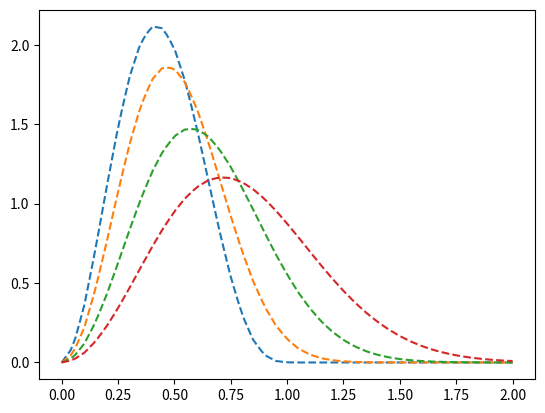

The matplotlib source for this figure:
from scipy.interpolate import interp1d
import numpy as np
from functools import lru_cache

distRA_0p05 = np.array([[0., 0.], [0.05, 0.09719557786091404], [0.1, 0.3561171223453583], [0.15000000000000002, 0.7131473259462711], [0.2, 1.1059190696638441], [0.25, 1.4802653477136831], [0.3, 1.7924514377959115], [0.35, 2.0107094937092653], [0.4, 2.1161597592309165], [0.45, 2.103014927897277], [0.5, 1.977995337382499], [0.55, 1.758900622511895], [0.6, 1.4723532124877188], [0.65, 1.150733938609522], [0.7, 0.8284199320972393], [0.75, 0.537499260498418], [0.8, 0.30325271185559977], [0.85, 0.13985756520615014], [0.9, 0.04707636457929374], [0.95, 0.009367760535379138], [1., 0.000821733449910438], [1.05, 0.00003052073269733875], [1.1, 6.40176292872828e-7], [1.15, 9.214507414630208e-9], [1.2, 9.896461740435972e-11], [1.25,  8.28182376415928e-13], [1.3, 5.534521490229384e-15], [1.35, 2.992289671797676e-17], [1.4, 1.3167722593803626e-19], [1.45, 4.727623810157102e-22], [1.5, 1.386051810071305e-24], [1.55, 3.319472115358141e-27], [1.6, 6.49517949817688e-30], [1.65,  1.0384965558982673e-32], [1.7, 1.3569442344436214e-35], [1.75, 1.449133282703292e-38], [1.8, 1.2649880492886247e-41], [1.85, 9.026827667205098e-45], [1.9, 5.2661143123727273e-48], [1.95, 2.511798474469294e-51], [2., 9.796008513814364e-55], [2.05,  3.124003999929425e-58], [2.1, 8.147009989609376e-62], [2.15, 1.7375346857872782e-65], [2.2, 3.030678948177061e-69], [2.25, 4.323532400379016e-73], [2.3, 5.044865224699152e-77], [2.35, 4.814940660248719e-81], [2.4, 3.7590674634840327e-85], [2.45, 2.4006747843742848e-89], [2.5, 1.2541971472955386e-93], [2.5500000000000003, 5.360334415915857e-98], [2.6, 1.874239370136765e-102], [2.6500000000000004, 5.3613980042739333e-107], [2.7, 1.254766376119086e-111], [2.7500000000000004, 2.4026520379230934e-116], [2.8000000000000003, 3.764200992905411e-121], [2.85, 4.825238859954028e-126], [2.9, 5.061025792851756e-131], [2.95, 4.3435132285153904e-136], [3., 3.050248985584059e-141], [3.0500000000000003, 1.7527873474213094e-146], [3.1, 8.241965858153883e-152], [3.1500000000000004, 3.1713743351537785e-157], [3.2, 9.985882145631594e-163], [3.25, 2.5730864923130355e-168], [3.3, 5.42572564710948e-174], [3.35, 9.362739815712615e-180], [3.4, 1.3221954828883984e-185], [3.45, 1.5280642776090986e-191], [3.5, 1.4452607993035128e-197], [3.5500000000000003, 1.1187025957265665e-203], [3.6, 7.086827307888401e-210], [3.6500000000000004, 3.674198282011693e-216], [3.7, 1.5590190609357945e-222], [3.7500000000000004, 5.414055855536998e-229], [3.8000000000000003, 1.5387948105255076e-235], [3.85, 3.579558015977915e-242], [3.9, 6.815107194309112e-249], [3.95, 2.636796753468238e-255], [4., 3.3629482509139767e-262], [1e9, 0]])
distRA_0p10 = np.array([[0., 0.], [0.05, 0.08693713907255625], [0.1, 0.3269577258607545], [0.15000000000000002, 0.6696114521104777], [0.2, 1.0555817996029706], [0.25, 1.4297297242600184], [0.3, 1.7466854161878451], [0.35, 1.9732193489644638], [0.4, 2.0892870836744333], [0.45, 2.0881992484003424], [0.5, 1.9759590263485933], [0.55, 1.7697448932476847], [0.6, 1.4955424265138044], [0.65, 1.18497608580067], [0.7, 0.8714607091143063], [0.75, 0.5858881612373876], [0.8, 0.35220573951758627], [0.85, 0.1834819955871922], [0.9, 0.07947111951415932], [0.95, 0.027327758838277087], [1., 0.007222390011088626], [1.05, 0.0014713824270142172], [1.1, 0.0002389644842870536], [1.15, 0.000032137708243037406], [1.2, 3.682022698459735e-6], [1.25, 3.663229201401593e-7], [1.3, 3.2068346593621466e-8], [1.35, 2.4931978699955682e-9], [1.4, 1.7326252594851463e-10], [1.45, 1.0808932623377559e-11], [1.5, 6.069607152239372e-13], [1.55, 3.0727694019589894e-14], [1.6, 1.4037236530890201e-15], [1.65, 5.789381222452057e-17], [1.7, 2.156280306149914e-18], [1.75, 7.254006844727068e-20], [1.8, 2.204473900536992e-21], [1.85, 6.05242871321704e-23], [1.9,  1.5013759859592366e-24], [1.95, 3.3652538795276e-26], [2.,  6.816248692519888e-28], [2.05, 1.2476722457749027e-29], [2.1, 2.0639980560388096e-31], [2.15, 3.0860010302810077e-33], [2.2, 4.1704557004671977e-35], [2.25, 5.094396490269094e-37], [2.3, 5.625271467022039e-39], [2.35, 5.615057362980648e-41], [2.4, 5.066898063392955e-43], [2.45, 4.1335539972173816e-45], [2.5, 3.0486935956487425e-47], [2.5500000000000003, 2.0329513620709806e-49], [2.6, 1.2256789898219414e-51], [2.6500000000000004, 6.681527551435174e-54], [2.7, 3.2933361843456624e-56], [2.7500000000000004, 1.4678071496402748e-58], [2.8000000000000003, 5.915416103328071e-61], [2.85, 2.1557338134650323e-63], [2.9, 7.10408482935755e-66], [2.95, 2.1170614092219672e-68], [3.,  5.705316817120037e-71], [3.0500000000000003, 1.3904498180500795e-73], [3.1, 3.064558844119971e-76], [3.1500000000000004, 6.108367712328608e-79], [3.2, 1.1011185064398768e-81], [3.25, 1.795152792126171e-84], [3.3, 2.646876756638242e-87], [3.35, 3.529694757468371e-90], [3.4, 4.25713690706888e-93], [3.45,  4.643877682251929e-96], [3.5, 4.581756676904785e-99], [3.5500000000000003, 4.0886180483250076e-102], [3.6, 3.3000406625952882e-105], [3.6500000000000004, 2.4091565660194976e-108], [3.7, 1.590809962231963e-111], [3.7500000000000004, 9.50131024265661e-115], [3.8000000000000003, 5.132923818016854e-118], [3.85, 2.5082238770922213e-121], [3.9, 1.1086432524575542e-124], [3.95, 4.432462932016705e-128], [4., 1.6029861596431755e-131], [1e9, 0]])
distRA_0p15 = np.array([[0., 0.], [0.05, 0.07780428589617143], [0.1, 0.29637784810063195], [0.15000000000000002, 0.6165208689789756], [0.2, 0.9865804710315615], [0.25, 1.3539487881572083], [0.3, 1.6728083636349576], [0.35, 1.9083850585689268], [0.4, 2.0389001886436646], [0.45, 2.0560421001387352], [0.5, 1.9643309751605802], [0.55, 1.7795188316423352], [0.6, 1.5261038700650906], [0.65, 1.2340591953137205], [0.7, 0.934948811718173], [0.75, 0.6577225592675146], [0.8, 0.42465589762018324], [0.85, 0.24814034490842804], [0.9, 0.12928402533836708], [0.95, 0.05928672360239085], [1., 0.023758911658558635], [1.05, 0.008328678519863852], [1.1, 0.002573914883831982], [1.15, 0.000708863097586149], [1.2, 0.00017580276834299176], [1.25, 0.000039608856180872094], [1.3, 8.163731747546077e-6], [1.35, 1.5477092297482962e-6], [1.4,  2.7104747022278223e-7], [1.45, 4.3992564465376043e-8], [1.5, 6.633737332750927e-9], [1.55,  9.310189511842373e-10], [1.6, 1.2176598879536962e-10], [1.65, 1.4853657373064386e-11], [1.7, 1.6909445127914253e-12], [1.75, 1.7971248413755968e-13], [1.8, 1.783568719677269e-14], [1.85, 1.6532552953046692e-15], [1.9, 1.4314745598312974e-16], [1.95, 1.1578805811881932e-17], [2., 8.750152005011137e-19], [2.05, 6.178308492214642e-20], [2.1, 4.076176259323492e-21], [2.15, 2.512988389324617e-22], [2.2, 1.447788149118735e-23], [2.25, 7.7950295098446005e-25], [2.3, 3.922369328054646e-26], [2.35, 1.8446570993879588e-27], [2.4, 8.10842583822285e-29], [2.45, 3.3314048217741044e-30], [2.5, 1.279391522095639e-31], [2.5500000000000003, 4.5928161012231146e-33], [2.6, 1.5412307677084007e-34], [2.6500000000000004, 4.8348392103350285e-36], [2.7, 1.4178626552574343e-37], [2.7500000000000004, 3.8871867494618205e-39], [2.8000000000000003, 9.963146071337127e-41], [2.85, 2.387413286356276e-42], [2.9, 5.348578426576497e-44], [2.95, 1.1203092582770379e-45], [3., 2.193991585488029e-47], [3.0500000000000003, 4.017331929536662e-49], [3.1, 6.877871374944219e-51], [3.1500000000000004, 1.1010104179053842e-52], [3.2, 1.647999101874199e-54], [3.25, 2.306521269608196e-56], [3.3, 3.0185570196914363e-58], [3.35, 3.693932159417956e-60], [3.4, 4.226997263054347e-62], [3.45, 4.523079161158373e-64], [3.5, 4.525858667014641e-66], [3.5500000000000003, 4.234845203769897e-68], [3.6, 3.7055169588133316e-70], [3.6500000000000004, 3.0320721873156356e-72], [3.7, 2.3201405507842835e-74], [3.7500000000000004, 1.66026516250953e-76], [3.8000000000000003, 1.1110490201354854e-78], [3.85, 6.953214525735956e-81], [3.9, 4.069476647418114e-83], [3.95, 2.227387351881209e-85], [4.,  1.1401468363638494e-87], [1e9, 0]])
distRA_0p20 = np.array([[0., 0.], [0.05, 0.0697843173368286], [0.1, 0.2677343064746468], [0.15000000000000002, 0.5625820865232544], [0.2, 0.9105656772367565], [0.25, 1.2641265673652096], [0.3, 1.5793824995287944], [0.35, 1.8213214715797863], [0.4, 1.9667495211051043], [0.45, 2.005402326812583], [0.5, 1.9396098870611176], [0.55, 1.7827881013494913], [0.6, 1.5569590073507307], [0.65, 1.2894983176742907], [0.7, 1.0093709640712674], [0.75, 0.743223638992617], [0.8, 0.5118469905210226], [0.85, 0.3276497175676035], [0.9, 0.1938014815505836], [0.95, 0.1054342204542876], [1., 0.05263239882569926], [1.05, 0.024114625062202508], [1.1, 0.010166107395976417], [1.15, 0.0039588308208339355], [1.2, 0.001430243544937812], [1.25, 0.00048140056050742573], [1.3, 0.00015152431905705906], [1.35, 0.00004474377548848209], [1.4, 0.000012428852690558302], [1.45, 3.2549925378750686e-6], [1.5, 8.051607401815594e-7], [1.55,  1.8839253419916504e-7], [1.6, 4.1743705475175076e-8], [1.65, 8.766905392833057e-9], [1.7,  1.7462914047359074e-9], [1.75, 3.3007636030468777e-10], [1.8, 5.922358897587165e-11], [1.85, 1.008952973509572e-11], [1.9, 1.6323994406348021e-12], [1.95, 2.508556153241679e-13], [2., 3.6619418894032936e-14], [2.05, 5.078413234299463e-15], [2.1, 6.691227469787468e-16], [2.15, 8.376689580322619e-17], [2.2, 9.964428904776715e-18], [2.25, 1.1263357737727377e-18], [2.3, 1.2098709764728128e-19], [2.35, 1.2350503834091025e-20], [2.4, 1.1981802284554354e-21], [2.45, 1.104759553933527e-22], [2.5, 9.681369476976005e-24], [2.5500000000000003, 8.063871184830209e-25], [2.6, 6.384128650745628e-26], [2.6500000000000004, 4.8042286522760966e-27], [2.7, 3.4365424362130865e-28], [2.7500000000000004, 2.3367223241426368e-29], [2.8000000000000003, 1.5103951956872508e-30], [2.85, 9.280734347067338e-32], [2.9, 5.4211569623572364e-33], [2.95, 3.010430868185656e-34], [3., 1.5892823207354296e-35], [3.0500000000000003, 7.976592646479957e-37], [3.1, 3.806147293089835e-38], [3.1500000000000004, 1.7266847560861664e-39], [3.2, 7.447438471730376e-41], [3.25, 3.0540348256944144e-42], [3.3, 1.1907503412613211e-43], [3.35, 4.414213113837021e-45], [3.4, 1.555885524339538e-46], [3.45, 5.2143405994740264e-48], [3.5, 1.6615903822263533e-49], [3.5500000000000003, 5.0345022398543493e-51], [3.6, 1.4504476576773853e-52], [3.6500000000000004, 3.973427484575515e-54], [3.7, 1.0350248805181867e-55], [3.7500000000000004, 2.5636747853553666e-57], [3.8000000000000003, 6.0381781262373755e-59], [3.85, 1.352333458139451e-60], [3.9, 2.880052673831934e-62], [3.95, 5.83256471856687e-64], [4., 1.1232199079606681e-65], [1e9, 0]])
distRA_0p25 = np.array([[0., 0.], [0.05, 0.0626343549788452], [0.1, 0.2414097784049253], [0.15000000000000002, 0.5108170345806334], [0.2, 0.8339343077996507], [0.25, 1.1689294068346312], [0.3, 1.4754467110839056], [0.35, 1.7197519222840274], [0.4, 1.8781536080711299], [0.45, 1.9386729425975895], [0.5, 1.9011474157874786], [0.55, 1.7760176779970658], [0.6, 1.5820603081660947], [0.65, 1.3433498880756016], [0.7, 1.0857861537872924], [0.75, 0.8335964467689649], [0.8, 0.6062971208317136], [0.85, 0.41661767255732884], [0.9, 0.2697915990353994], [0.95, 0.1643431597074348], [1., 0.09408134425767867], [1.05, 0.05062056856962142], [1.1, 0.025625101410847218], [1.15, 0.0122250639090435], [1.2, 0.005507732562181355], [1.25, 0.0023483651028000604], [1.3, 0.0009495870572099232], [1.35, 0.0003648506637092571], [1.4, 0.00013342996390432388], [1.45,  0.00004651613539950201], [1.5, 0.000015478530437519846], [1.55, 4.921640924186432e-6], [1.6, 1.4967308979197742e-6], [1.65,  4.3567183139911854e-7], [1.7, 1.2145709571256596e-7], [1.75, 3.244485021670515e-8], [1.8,  8.307972433972702e-9], [1.85, 2.039863165610075e-9], [1.9,  4.80358066816152e-10], [1.95, 1.0850909388280337e-10], [2., 2.3516145898604877e-11], [2.05, 4.890062765016336e-12], [2.1, 9.757779840547854e-13], [2.15, 1.8685689351124348e-13], [2.2, 3.434132317021379e-14], [2.25, 6.057582059955372e-15], [2.3, 1.025599525456499e-15], [2.35, 1.6667568653755037e-16], [2.4, 2.600163517694713e-17], [2.45, 3.893854147016169e-18], [2.5, 5.597895524657805e-19], [2.5500000000000003, 7.725924418531515e-20], [2.6, 1.0236942140995474e-20], [2.6500000000000004, 1.30225770263165e-21], [2.7, 1.5905324994300384e-22], [2.7500000000000004, 1.8651701134730305e-23], [2.8000000000000003, 2.1000777748409757e-24], [2.85, 2.2704059162145585e-25], [2.9, 2.356852905900461e-26], [2.95, 2.3492618579198854e-27], [3., 2.248583598222587e-28], [3.0500000000000003, 2.0666815465238434e-29], [3.1, 1.8240336467440176e-30], [3.1500000000000004, 1.5459461440866027e-31], [3.2, 1.258245035196983e-32], [3.25, 9.834498704109687e-34], [3.3, 7.381792661656651e-35], [3.35, 5.321085718326317e-36], [3.4, 3.6836077157645177e-37], [3.45, 2.4489890857021543e-38], [3.5, 1.563673544541272e-39], [3.5500000000000003, 9.58862351471906e-41], [3.6, 5.647059245522874e-42], [3.6500000000000004, 3.194104156778248e-43], [3.7, 1.7351659487231943e-44], [3.7500000000000004, 9.05320902407925e-46], [3.8000000000000003, 4.536677108520893e-47], [3.85, 2.1834890647005933e-48], [3.9, 1.00935951733193e-49], [3.95, 4.4815287452071774e-51], [4.,  1.9111533030097375e-52], [1e9, 0]])
distRA_0p30 = np.array([[0., 0.], [0.05, 0.05620566190535866], [0.1, 0.21735186541902676], [0.15000000000000002, 0.4623305191349211], [0.2, 0.759962831702999], [0.25, 1.0739421335535713], [0.3, 1.3680801458085883], [0.35, 1.610936243724788], [0.4, 1.7792391337456117], [0.45, 1.8598451452072824], [0.5, 1.8502302454966228], [0.55, 1.7576669266449356], [0.6, 1.597331610826061], [0.65, 1.3896493288411698], [0.7, 1.1572373085447745], [0.75, 0.9218534374958367], [0.8, 0.7017733561459991], [0.85, 0.5099805518336673], [0.9, 0.3534278474169435], [0.95, 0.23341348155180994], [1., 0.14685485407689405], [1.05, 0.08803176408890954], [1.1, 0.05030498570228456], [1.15, 0.027427065994197756], [1.2, 0.014282906127533055], [1.25, 0.007112861596794899], [1.3, 0.0033915291499949625], [1.35, 0.001550199719216469], [1.4, 0.0006799956358084564], [1.45, 0.0002865467291068971], [1.5, 0.00011610610504410551], [1.55,  0.00004527290097058918], [1.6, 0.000017000175247753775], [1.65, 6.151282821138372e-6], [1.7, 2.145855452364115e-6], [1.75, 7.220160983684065e-7], [1.8, 2.3440233883702575e-7], [1.85,  7.344711684167252e-8], [1.9, 2.2217273977058302e-8], [1.95, 6.489268815434299e-9], [2., 1.8304566985794247e-9], [2.05, 4.986992845498391e-10], [2.1, 1.3124427103021168e-10], [2.15, 3.3367455528289536e-11], [2.2, 8.195956852105181e-12], [2.25, 1.945082557279206e-12], [2.3, 4.4602842758211917e-13], [2.35, 9.88313310626561e-14], [2.4, 2.1161851770642853e-14], [2.45, 4.378819571526617e-15], [2.5, 8.756304403614163e-16], [2.5500000000000003, 1.6922319887405063e-16], [2.6, 3.160734399469009e-17], [2.6500000000000004, 5.70582005960461e-18], [2.7, 9.95548058044169e-19], [2.7500000000000004, 1.6789273124257634e-19], [2.8000000000000003, 2.7367671032399465e-20], [2.85, 4.312114245263833e-21], [2.9, 6.567480561626067e-22], [2.95, 9.668800569531881e-23], [3.,  1.3760061115015997e-23], [3.0500000000000003, 1.8929987607709016e-24], [3.1, 2.5175050601852795e-25], [3.1500000000000004, 3.2365915963207e-26], [3.2, 4.0226300932577665e-27], [3.25,  4.833299724799993e-28], [3.3, 5.614295491885958e-29], [3.35, 6.304793975619655e-30], [3.4, 6.845048588769002e-31], [3.45, 7.184851962812124e-32], [3.5, 7.291219506822992e-33], [3.5500000000000003, 7.153667626176799e-34], [3.6, 6.785916920529864e-35], [3.6500000000000004, 6.22363719636947e-36], [3.7, 5.518747272862527e-37], [3.7500000000000004, 4.731530350637677e-38], [3.8000000000000003, 3.92221902467565e-39], [3.85, 3.143657174691766e-40], [3.9,  2.4362144918806927e-41], [3.95, 1.825478007593237e-42], [4., 1.3225802085727146e-43], [1e9, 0]])
distRA_0p40 = np.array([[0., 0.], [0.05, 0.04525277029291761], [0.1, 0.17584344910010144], [0.15000000000000002, 0.3769971732717345], [0.2, 0.6263807557881736], [0.25, 0.8971026689684398], [0.3, 1.1611544251806107], [0.35, 1.3927572725270334], [0.4, 1.5711564191158287], [0.45, 1.6825427388134684], [0.5, 1.720945656653394], [0.55, 1.688095001144922], [0.6, 1.5923791672429304], [0.65, 1.4471242426953035], [0.7, 1.2684820261116958], [0.75, 1.0732409710729567], [0.8, 0.8768613612547208], [0.85, 0.6919808180713078], [0.9, 0.5275431935770601], [0.95, 0.3885867372542395], [1., 0.27660781025971026], [1.05, 0.19032524844297932], [1.1, 0.12662703485364957], [1.15, 0.08149476013362608], [1.2, 0.05075841824719937], [1.25, 0.03061138482316789], [1.3, 0.01788490753764827], [1.35, 0.010128727312084496], [1.4, 0.005563140579914923], [1.45, 0.0029648768961596664], [1.5, 0.001534008087915558], [1.55, 0.0007708712541184132], [1.6, 0.0003764026773923052], [1.65, 0.00017865182927028083], [1.7, 0.00008245121935968032], [1.75, 0.00003701319166953998], [1.8, 0.0000161661061032417], [1.85,  6.871458602974464e-6], [1.9, 2.8430134604407373e-6], [1.95, 1.145183602862148e-6], [2., 4.491655932401997e-7], [2.05, 1.71566461910476e-7], [2.1, 6.382693550674554e-8], [2.15, 2.31294499042775e-8], [2.2, 8.164964912113705e-9], [2.25, 2.8080444867683382e-9], [2.3,  9.408989593708889e-10], [2.35, 3.071825384066142e-10], [2.4, 9.772076925341872e-11], [2.45, 3.029241731937068e-11], [2.5, 9.150726565451252e-12], [2.5500000000000003, 2.693816750776383e-12], [2.6, 7.728339574466382e-13], [2.6500000000000004, 2.1608453378776688e-13], [2.7, 5.888344106166474e-14], [2.7500000000000004, 1.5638910431467798e-14], [2.8000000000000003, 4.048318360439077e-15], [2.85, 1.0214286914112224e-15], [2.9, 2.5119815810442706e-16], [2.95, 6.021560897365774e-17], [3., 1.4070019204307358e-17], [3.0500000000000003, 3.2046570618753765e-18], [3.1, 7.115043659762851e-19], [3.1500000000000004, 1.5398917798519068e-19], [3.2, 3.248826981957971e-20], [3.25, 6.6818005933187855e-21], [3.3, 1.339668860766911e-21], [3.35, 2.6184520526684536e-22], [3.4, 4.9893148448011416e-23], [3.45, 9.268126821591331e-24], [3.5, 1.6784298904651523e-24], [3.5500000000000003, 2.9633285053122354e-25], [3.6, 5.100663907666223e-26], [3.6500000000000004, 8.559505731776106e-27], [3.7, 1.4003941758818836e-27], [3.7500000000000004, 2.2337569189968293e-28], [3.8000000000000003, 3.473839378823656e-29], [3.85, 5.2671514135985125e-30], [3.9, 7.786423111935814e-31], [3.95, 1.1222769828664535e-31], [4., 1.5771229971804589e-32], [1e9, 0]])
distRA_0p50 = np.array([[0., 0.], [0.05, 0.03659990906586385], [0.1, 0.14274328017094748], [0.15000000000000002, 0.3079050106662921], [0.2, 0.5159561579064385], [0.25, 0.7470617330830022], [0.3, 0.9799378446657444], [0.35, 1.1941580401025744], [0.4, 1.3722128621327867], [0.45, 1.5010839521964914], [0.5, 1.5731797911587624], [0.55, 1.5865772723059959], [0.6, 1.544609121285116], [0.65, 1.4549142864928701], [0.7, 1.3281294308626912], [0.75, 1.1764203494742898], [0.8, 1.0120574253409467], [0.85, 0.8462046111838893], [0.9, 0.688042782759178], [0.95, 0.5442826261537518], [1., 0.4190584843951489], [1.05, 0.314139563146555], [1.1, 0.22935965624505897], [1.15, 0.16315655238130217], [1.2, 0.11311734571802454], [1.25, 0.07646037932057867], [1.3, 0.05040468994350682], [1.35, 0.03241724161511885], [1.4, 0.020346632484407365], [1.45, 0.012466865698228137], [1.5, 0.007459368775155905], [1.55, 0.004359660756989859], [1.6, 0.002489591468323619], [1.65, 0.0013894401300343416], [1.7, 0.0007580395344117135], [1.75, 0.00040437118094349645], [1.8, 0.0002109565848807136], [1.85,  0.00010764905368372195], [1.9, 0.000053741179854581436], [1.95, 0.000026251101946570966], [2., 0.000012548488549420656], [2.05, 5.870728974331104e-6], [2.1, 2.6884184668102953e-6], [2.15,  1.2051698999472383e-6], [2.2, 5.289126484214466e-7], [2.25, 2.2726757115066556e-7], [2.3,  9.561779859575181e-8], [2.35, 3.9392584369127046e-8], [2.4, 1.5892366534185638e-8], [2.45, 6.278884771799027e-9], [2.5,  2.429493054116909e-9], [2.5500000000000003, 9.206733361100213e-10], [2.6, 3.4171828722153033e-10], [2.6500000000000004, 1.2422764261634002e-10], [2.7, 4.4235312484748533e-11], [2.7500000000000004, 1.5428837957778653e-11], [2.8000000000000003, 5.271353308729287e-12], [2.85, 1.7641950762678123e-12], [2.9, 5.783846046684853e-13], [2.95, 1.8575561281424798e-13], [3., 5.844282182459698e-14], [3.0500000000000003, 1.8013281396576252e-14], [3.1, 5.439198120232538e-15], [3.1500000000000004, 1.6090326791123413e-15], [3.2, 4.663263629245693e-16], [3.25, 1.324088505111668e-16], [3.3, 3.683430750962055e-17], [3.35, 1.0039281992968485e-17], [3.4, 2.680855269353026e-18], [3.45, 7.014073518646073e-19], [3.5, 1.7980381463606858e-19], [3.5500000000000003, 4.5161079166387085e-20], [3.6, 1.1114028475341683e-20], [3.6500000000000004, 2.679941034492488e-21], [3.7, 6.331842044936727e-22], [3.7500000000000004, 1.4658528761397453e-22], [3.8000000000000003, 3.325143364064521e-23], [3.85, 7.39084482099429e-24], [3.9,  1.6097016617238774e-24], [3.95, 3.4353266084721267e-25], [4., 7.183988005851896e-26], [1e9, 0]])
distRA_0p60 = np.array([[0., 0.], [0.05, 0.029913709890137526], [0.1, 0.11701727930145683], [0.15000000000000002, 0.2536808541381331], [0.2, 0.42809373762794084], [0.25, 0.6254992841659762], [0.3, 0.8296963739470026], [0.35, 1.0246228508070614], [0.4, 1.1958353828717105], [0.45, 1.3317243614524719], [0.5, 1.424346432940199], [0.55, 1.4698137065320644], [0.6, 1.4682364549843925], [0.65, 1.4232717118072056], [0.7, 1.3413705178683806], [0.75, 1.2308446760719927], [0.8, 1.1008787825555655], [0.85, 0.9606058171171783], [0.9, 0.8183397485185419], [0.95, 0.6810246262816081], [1., 0.5539235671696454], [1.05, 0.44053629310993503], [1.1, 0.3427070525756124], [1.15, 0.2608688203192191], [1.2, 0.19436366735465896], [1.25, 0.14178438077333758], [1.3, 0.10129341992989992], [1.35, 0.07089026010917364], [1.4, 0.0486129305129663], [1.45, 0.03267227063005077], [1.5, 0.02152615582045659], [1.55, 0.013906118726291017], [1.6, 0.00881019228192], [1.65, 0.005475045030669983], [1.7, 0.003338034432466887], [1.75, 0.0019969528273113832], [1.8, 0.0011724299109653338], [1.85, 0.0006756340187018243], [1.9, 0.0003822085776915066], [1.95, 0.00021227943833048606], [2., 0.00011576677082016706], [2.05,  0.00006199750335816371], [2.1, 0.00003260773794360907], [2.15, 0.00001684463397324759], [2.2, 8.547355535179703e-6], [2.25,  4.26052341793966e-6], [2.3, 2.0863347317887754e-6], [2.35,  1.0037396545908913e-6], [2.4, 4.744583520321763e-7], [2.45, 2.203620226728542e-7], [2.5, 1.0056731419908415e-7], [2.5500000000000003, 4.509999552440441e-8], [2.6, 1.987523474309149e-8], [2.6500000000000004, 8.607546489842753e-9], [2.7, 3.663463326216213e-9], [2.7500000000000004, 1.532366451568086e-9], [2.8000000000000003, 6.299466137817472e-10], [2.85, 2.545225985686199e-10], [2.9, 1.010743267355811e-10], [2.95, 3.945090941475717e-11], [3.,  1.5135054205023643e-11], [3.0500000000000003, 5.707295439269626e-12], [3.1, 2.1154572502142426e-12], [3.1500000000000004, 7.707496821941416e-13], [3.2, 2.7603549214392825e-13], [3.25, 9.717753346893342e-14], [3.3, 3.362968114374742e-14], [3.35, 1.1440415712927967e-14], [3.4, 3.825859300628766e-15], [3.45, 1.2577374674455278e-15], [3.5, 4.064716380673316e-16], [3.5500000000000003, 1.2913826140847198e-16], [3.6, 4.033378992895649e-17], [3.6500000000000004, 1.2384466432666302e-17], [3.7, 3.7383874180839294e-18], [3.7500000000000004, 1.1094160133273065e-18], [3.8000000000000003, 3.236770275040696e-19], [3.85, 9.284118745801819e-20], [3.9, 2.6180910203272542e-20], [3.95, 7.258514933507462e-21], [4., 1.9784878147410257e-21], [1e9, 0]])
distRA_0p80 = np.array([[0., 0.], [0.05, 0.020849954444964302], [0.1, 0.08193442229104528], [0.15000000000000002, 0.1789835749299347], [0.2, 0.3052889283447004], [0.25, 0.4522703173592027], [0.3, 0.6101856295699934], [0.35, 0.7689118521383844], [0.4, 0.9187212318357896], [0.45, 1.0509807970326828], [0.5, 1.1587151368144266], [0.55, 1.2369903579682338], [0.6, 1.2830983426687614], [0.65, 1.2965422558521187], [0.7, 1.278844246381745], [0.75, 1.2332116680687621], [0.8, 1.164108925946139], [0.85, 1.0767845863815335], [0.9, 0.9768032358887911], [0.95, 0.8696222821877158], [1., 0.760244993531396], [1.05, 0.6529677191301472], [1.1, 0.5512270936194472], [1.15, 0.4575421768009425], [1.2, 0.3735379334792074], [1.25, 0.30003119743028056], [1.3, 0.23715818265954922], [1.35, 0.18452306434347351], [1.4, 0.1413499538701236], [1.45, 0.10662448059414714], [1.5, 0.07921574210518446], [1.55, 0.057973639599137435], [1.6, 0.04180037640215956], [1.65, 0.029697632061885307], [1.7, 0.020792788599963193], [1.75, 0.014348498372282291], [1.8, 0.009760070758715565], [1.85, 0.006544840290030715], [1.9, 0.004327017129275004], [1.95, 0.002820733617747247], [2., 0.0018132519765504049], [2.05, 0.0011495091301832114], [2.1, 0.0007187174971034043], [2.15, 0.0004432274474964486], [2.2, 0.0002696166481848705], [2.25, 0.00016178766118569456], [2.3, 0.00009577405490601143], [2.35, 0.00005593421177560288], [2.4, 0.000032229687950062896], [2.45, 0.00001832330624345632], [2.5, 0.000010278732300303996], [2.5500000000000003, 5.689587026527635e-6], [2.6, 3.10773291747078e-6], [2.6500000000000004, 1.6751108176357918e-6], [2.7, 8.910343092729864e-7], [2.7500000000000004, 4.6774538534047376e-7], [2.8000000000000003, 2.4232659857251107e-7], [2.85, 1.2390266735475215e-7], [2.9, 6.252575828895711e-8], [2.95,  3.114197182929827e-8], [3., 1.5309166774832777e-8], [3.0500000000000003, 7.428210715882166e-9], [3.1, 3.5575619740576883e-9], [3.1500000000000004, 1.6817609071397644e-9], [3.2, 7.847422478691775e-10], [3.25, 3.6144972920918433e-10], [3.3, 1.6433632798424756e-10], [3.35, 7.375482461716741e-11], [3.4, 3.267567260933436e-11], [3.45, 1.4290310229252223e-11], [3.5, 6.1694621143333794e-12], [3.5500000000000003, 2.629339849479076e-12], [3.6, 1.1062287517658282e-12], [3.6500000000000004, 4.594589948328043e-13], [3.7, 1.883895325506653e-13], [3.7500000000000004, 7.625694061991707e-14], [3.8000000000000003, 3.0473252448083814e-14], [3.85, 1.2022066288636952e-14], [3.9, 4.6823534964104796e-15], [3.95, 1.8004364405856373e-15], [4., 6.834763631580846e-16], [1e9, 0]])
distRA_1p00 = np.array([[0., 0.], [0.05, 0.015366886300627292], [0.1, 0.060579752571835274], [0.15000000000000002, 0.13303855969156003], [0.2, 0.22861549261808145], [0.25, 0.3419445023674486], [0.3, 0.46679100242440275], [0.35, 0.5964704963876317], [0.4, 0.7242817353431459], [0.45, 0.84392016716832], [0.5, 0.9498408302500023], [0.55, 1.0375458812300775], [0.6, 1.1037799997918676], [0.65, 1.1466258787426804], [0.7, 1.1655010334558342], [0.75, 1.1610655120996487], [0.8, 1.135055930359431], [0.85, 1.0900672516491752], [0.9, 1.0293038034662905], [0.95, 0.9563218491334223], [1., 0.8747845549765803], [1.05, 0.7882450706284165], [1.1, 0.699969289696458], [1.15, 0.6128052679821494], [1.2, 0.5291007608728806], [1.25, 0.45066668595475257], [1.3, 0.378780410302173], [1.35, 0.3142214459990798], [1.4, 0.25733038796215263], [1.45, 0.20808217963293704], [1.5, 0.16616561348585307], [1.55, 0.13106208735404504], [1.6, 0.10211841713150241], [1.65, 0.07861012164972005], [1.7, 0.05979324610296782], [1.75, 0.044944129758946925], [1.8, 0.03338761375876669], [1.85, 0.024514924154288194], [1.9, 0.01779290431129232], [1.95, 0.012766445456465627], [2., 0.009055936553338532], [2.05, 0.0063513807795654055], [2.1, 0.00440457002053904], [2.15, 0.0030204161449072855], [2.2, 0.002048252721344224], [2.25, 0.001373655310383307], [2.3, 0.0009111124136788408], [2.35, 0.0005977054582203983], [2.4, 0.00038783172241351984], [2.45,  0.0002489194664300672], [2.5, 0.00015803426226774147], [2.5500000000000003, 0.00009925145324545671], [2.6, 0.00006166391546677741], [2.6500000000000004, 0.000037900799407657664], [2.7, 0.000023046355664537514], [2.7500000000000004, 0.000013864542126204776], [2.8000000000000003, 8.25220862244326e-6], [2.85, 4.859678780072098e-6], [2.9, 2.8315763293838077e-6], [2.95, 1.6324593054767734e-6], [3.,  9.312350321307987e-7], [3.0500000000000003, 5.256395530128347e-7], [3.1, 2.935871274041078e-7], [3.1500000000000004, 1.6226102450251623e-7], [3.2, 8.874159271032433e-8], [3.25,  4.802675000434061e-8], [3.3, 2.5721065768029437e-8], [3.35, 1.3631729758126078e-8], [3.4, 7.149495052093771e-9], [3.45,  3.710804011305648e-9], [3.5, 1.906050864467662e-9], [3.5500000000000003, 9.689025360220452e-10], [3.6, 4.874273729318104e-10], [3.6500000000000004, 2.426771036181951e-10], [3.7, 1.195752776347326e-10], [3.7500000000000004, 5.831122191313516e-11], [3.8000000000000003, 2.814266959096608e-11], [3.85, 1.3442651136503427e-11], [3.9, 6.354991422150169e-12], [3.95, 2.973439971213032e-12], [4.,  1.376959489064108e-12], [1e9, 0]])
distRA_1p50 = np.array([[0., 0.], [0.05, 0.008570678166858796], [0.1, 0.033944809590287076], [0.15000000000000002, 0.07512525089719425], [0.2, 0.13050431138908114], [0.25, 0.19794163247089042], [0.3, 0.27486658818786186], [0.35, 0.3583991582637895], [0.4, 0.44548224326664243], [0.45, 0.5330179703389928], [0.5, 0.6180004728250403], [0.55, 0.6976382471670848], [0.6, 0.7694601114031256], [0.65, 0.8314000059262838], [0.7, 0.8818574816019551], [0.75, 0.9197323164508052], [0.8, 0.9444333282143417], [0.85, 0.9558629354351585], [0.9, 0.9543803017894114], [0.95, 0.9407468996142808], [1., 0.9160589644496063], [1.05, 0.8816716393985129], [1.1, 0.8391195363773299], [1.15, 0.7900381957858139], [1.2, 0.736090300471167], [1.25, 0.6788997594876376], [1.3, 0.6199959706326941], [1.35, 0.5607696788138992], [1.4, 0.5024409869400179], [1.45, 0.4460393541252442], [1.5, 0.3923947409089995], [1.55, 0.3421386026344586], [1.6, 0.29571309135917595], [1.65, 0.25338664772652525], [1.7, 0.21527413479175325], [1.75, 0.1813597378307857], [1.8, 0.15152104661819396], [1.85, 0.1255529160326857], [1.9, 0.10319013651107149], [1.95, 0.08412791434075785], [2., 0.06803982804278587], [2.05, 0.054592860551644654], [2.1, 0.04345947572465848], [2.15, 0.03432683308208647], [2.2, 0.026903366038397377], [2.25, 0.02092303324027599], [2.3, 0.016147599379063817], [2.35, 0.012367316925636697], [2.4, 0.009400370636749191], [2.45, 0.007091418743042691], [2.5, 0.00530952511295385], [2.5500000000000003, 0.003945730764371973], [2.6, 0.00291046530326497], [2.6500000000000004, 0.0021309527444291275], [2.7, 0.0015487243643700988], [2.7500000000000004, 0.0011173138324200057], [2.8000000000000003, 0.000800180808443016], [2.85, 0.0005688838518763797], [2.9, 0.00040150563836469696], [2.95, 0.0002813207772675415], [3., 0.00019568751323890675], [3.0500000000000003, 0.0001351400887730912], [3.1, 0.00009265593368904672], [3.1500000000000004, 0.00006307220407097378], [3.2, 0.000042627113076646764], [3.25, 0.00002860381973874233], [3.3, 0.00001905719891480957], [3.35, 0.000012606584441865054], [3.4, 8.280284549433302e-6], [3.45, 5.400181809934536e-6], [3.5, 3.4969737920715937e-6], [3.5500000000000003, 2.248550185037959e-6], [3.6, 1.4356352208368897e-6], [3.6500000000000004, 9.101685371082694e-7], [3.7, 5.729812400695885e-7], [3.7500000000000004, 3.5818247693254376e-7], [3.8000000000000003, 2.2234015904176144e-7], [3.85, 1.370519601465101e-7], [3.9,  8.38900217414335e-8], [3.95, 5.09913929397592e-8], [4., 3.077858183365591e-8], [1e9, 0]])

@lru_cache(maxsize = 10000)
def distRA_0p05int(f):
    return np.interp(f,distRA_0p05[:,0],distRA_0p05[:,1])

@lru_cache(maxsize = 10000)
def distRA_0p10int(f):
    return np.interp(f,distRA_0p10[:,0],distRA_0p10[:,1])

@lru_cache(maxsize = 10000)
def distRA_0p15int(f):
    return np.interp(f,distRA_0p15[:,0],distRA_0p15[:,1])

@lru_cache(maxsize = 10000)
def distRA_0p20int(f):
    return np.interp(f,distRA_0p20[:,0],distRA_0p20[:,1])

@lru_cache(maxsize = 10000)
def distRA_0p25int(f):
    return np.interp(f,distRA_0p25[:,0],distRA_0p25[:,1])

@lru_cache(maxsize = 10000)
def distRA_0p30int(f):
    return np.interp(f,distRA_0p30[:,0],distRA_0p30[:,1])

@lru_cache(maxsize = 10000)
def distRA_0p40int(f):
    return np.interp(f,distRA_0p40[:,0],distRA_0p40[:,1])

@lru_cache(maxsize = 10000)
def distRA_0p50int(f):
    return np.interp(f,distRA_0p50[:,0],distRA_0p50[:,1])

@lru_cache(maxsize = 10000)
def distRA_0p60int(f):
    return np.interp(f,distRA_0p60[:,0],distRA_0p60[:,1])

@lru_cache(maxsize = 10000)
def distRA_0p80int(f):
    return np.interp(f,distRA_0p80[:,0],distRA_0p80[:,1])

@lru_cache(maxsize = 10000)
def distRA_1p00int(f):
    return np.interp(f,distRA_1p00[:,0],distRA_1p00[:,1])

@lru_cache(maxsize = 10000)
def distRA_1p50int(f):
    return np.interp(f,distRA_1p50[:,0],distRA_1p50[:,1])

distRA_0p05intv = interp1d(distRA_0p05[:,0],distRA_0p05[:,1])
distRA_0p10intv = interp1d(distRA_0p10[:,0],distRA_0p10[:,1])
distRA_0p15intv = interp1d(distRA_0p15[:,0],distRA_0p15[:,1])
distRA_0p20intv = interp1d(distRA_0p20[:,0],distRA_0p20[:,1])
distRA_0p25intv = interp1d(distRA_0p25[:,0],distRA_0p25[:,1])
distRA_0p30intv = interp1d(distRA_0p30[:,0],distRA_0p30[:,1])
distRA_0p40intv = interp1d(distRA_0p40[:,0],distRA_0p40[:,1])
distRA_0p50intv = interp1d(distRA_0p50[:,0],distRA_0p50[:,1])
distRA_0p60intv = interp1d(distRA_0p60[:,0],distRA_0p60[:,1])
distRA_0p80intv = interp1d(distRA_0p80[:,0],distRA_0p80[:,1])
distRA_1p00intv = interp1d(distRA_1p00[:,0],distRA_1p00[:,1])
distRA_1p50intv = interp1d(distRA_1p50[:,0],distRA_1p50[:,1])

distRA = [distRA_0p05int, distRA_0p10int, distRA_0p15int, distRA_0p20int, distRA_0p25int, distRA_0p30int,
          distRA_0p40int, distRA_0p50int, distRA_0p60int, distRA_0p80int, distRA_1p00int, distRA_1p50int]

distRAv = [distRA_0p05intv, distRA_0p10intv, distRA_0p15intv, distRA_0p20intv, distRA_0p25intv, distRA_0p30intv,
          distRA_0p40intv, distRA_0p50intv, distRA_0p60intv, distRA_0p80intv, distRA_1p00intv, distRA_1p50intv]

TTFs = [0.05, 0.10, 0.15, 0.20, 0.25, 0.30, 0.40, 0.50, 0.60, 0.80, 1.00, 1.50]

pGuessFD = np.array([[0.5,2e3],[0.38, 1.6e+03],[0.36, 1.4e+03],
                        [0.33, 1.3e+03],[0.3, 1.1e+03],[0.26, 1e+03],
                        [0.19, 0.8e+03],[0.15, 6.7e+02],[0.11, 5.6e+02],
                        [0.061, 4.2e+02],[0.036, 3.5e+02],[0.013, 2.3e+02]])

import matplotlib.pyplot as plt
fig, ax = plt.subplots()
xx = np.linspace(0, 2, 100)
ax.plot(xx, distRA_0p05intv(xx), '--')
ax.plot(xx, distRA_0p30intv(xx), '--')
ax.plot(xx, distRA_0p60intv(xx), '--')
ax.plot(xx, distRA_1p00intv(xx), '--')
